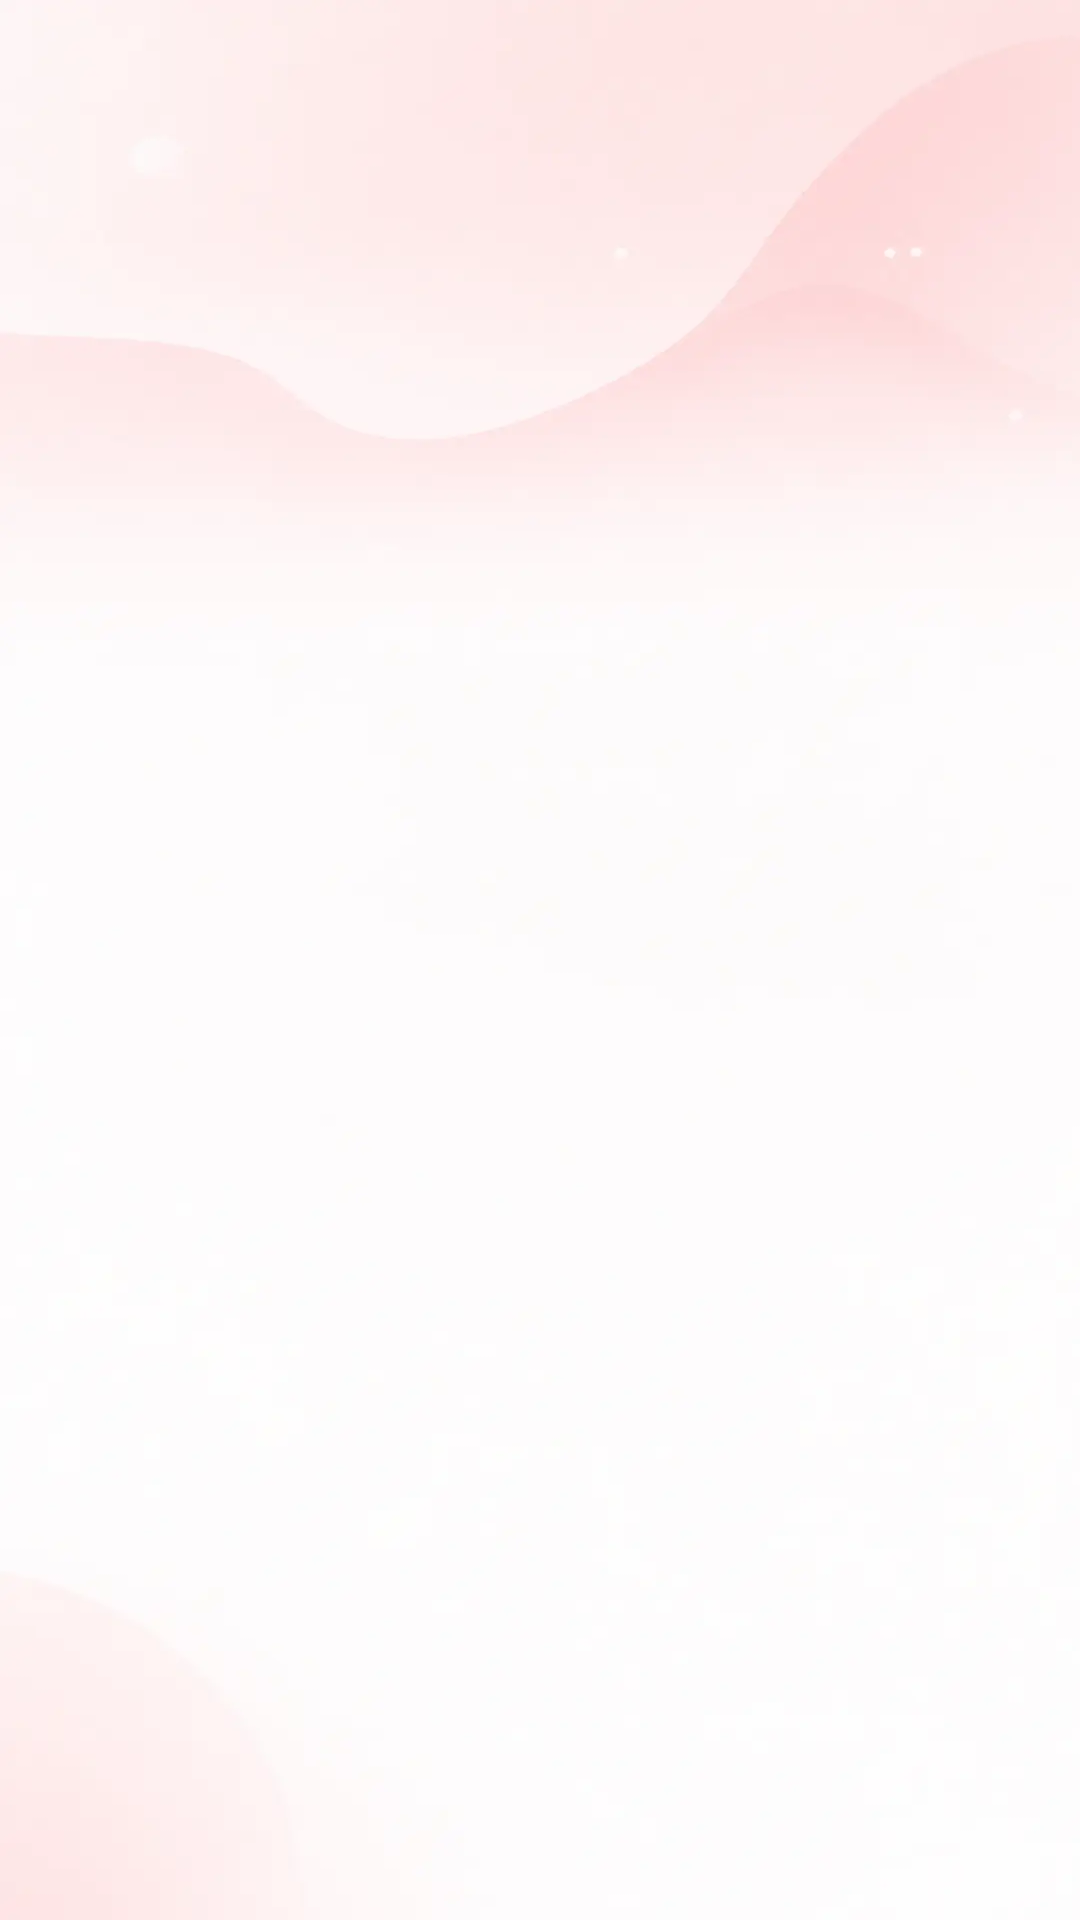

This screen was rendered from an Android layout file. Write that file and the resources it references.
<!-- AndroidManifest.xml: application theme Theme.CamPdf -->
<!-- res/layout/fragment_cam_stub.xml -->
<?xml version="1.0" encoding="utf-8"?>
<FrameLayout xmlns:android="http://schemas.android.com/apk/res/android"
    xmlns:tools="http://schemas.android.com/tools"
    android:layout_width="match_parent"
    android:layout_height="match_parent"
    android:background="@drawable/bg">

    <TextView
        android:id="@+id/tv_placeholder"
        android:layout_width="wrap_content"
        android:layout_height="wrap_content"
        android:layout_gravity="center"
        android:textColor="@color/text_secondary"
        android:textSize="16sp"
        tools:text="Scan" />

</FrameLayout>
<!-- resources referenced by this layout -->
<resources>
  <color name="text_secondary">#FF9A9A9A</color>
  <!-- drawable bg: webp bitmap (drawable-xxhdpi, 8120 bytes) -->
  <style name="Theme.CamPdf" parent="Base.Theme.CamPdf" />
  <style name="Base.Theme.CamPdf" parent="Theme.Material3.Light.NoActionBar">
          
          <item name="android:windowAnimationStyle">@style/CamWindow.NoFlash</item>
          <item name="android:statusBarColor">@android:color/transparent</item>
          <item name="android:navigationBarColor">@android:color/transparent</item>
      </style>
  <style name="CamWindow.NoFlash" parent="@android:style/Animation.Activity">
          <item name="android:activityOpenEnterAnimation">@anim/none</item>
          <item name="android:activityOpenExitAnimation">@anim/none</item>
          <item name="android:activityCloseEnterAnimation">@anim/none</item>
          <item name="android:activityCloseExitAnimation">@anim/none</item>
      </style>
</resources>
